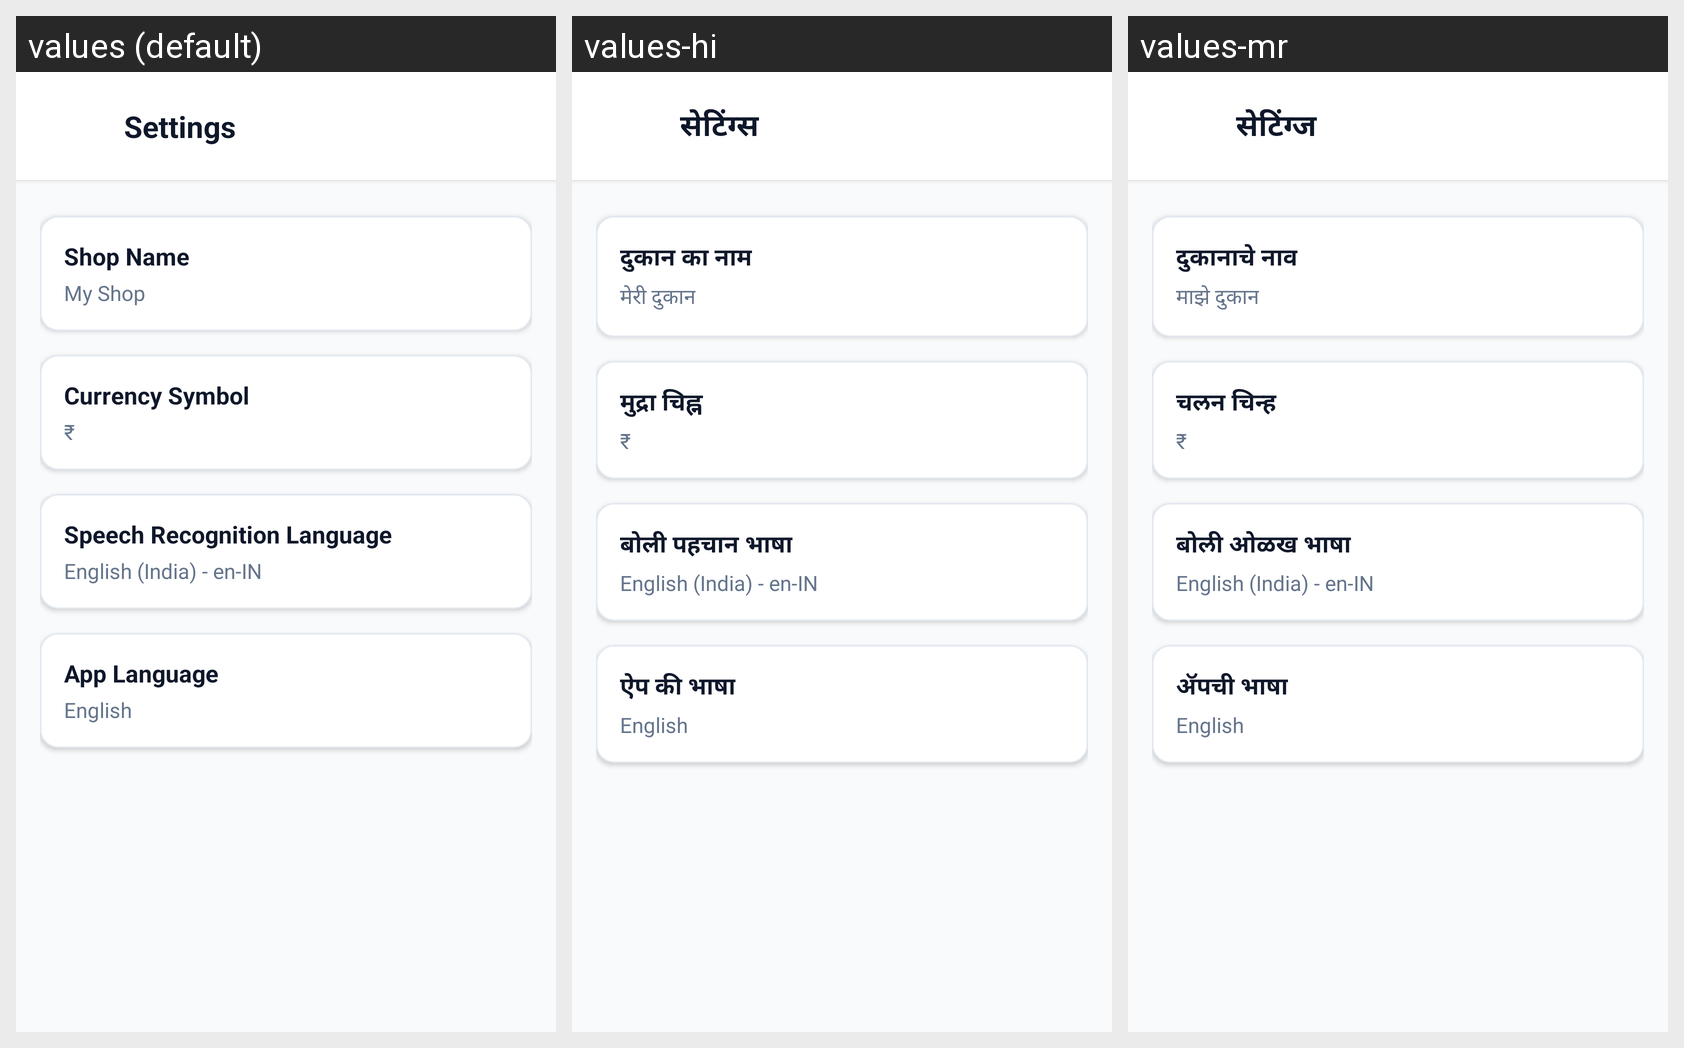

Here is an Android app screen in its default locale and in the app's own translations. Write out the translated-string differences for the strings that appear on this screen.
Android screen res/layout/activity_settings.xml rendered under 3 locales, left to right: values (default), values-hi, values-mr. Device: Nexus 5 (rendered at 1080×1920; each locale shown at half size, 540×960, under a caption strip naming it); theme Theme.SalesVoice.
Strings drawn on this screen, with the default value and each locale's value (text and hints the layout hard-codes, and strings that could not be matched under every locale, appear in the picture but are not listed):

settings_title
  values: Settings
  values-hi: सेटिंग्स
  values-mr: सेटिंग्ज

settings_shop_name
  values: Shop Name
  values-hi: दुकान का नाम
  values-mr: दुकानाचे नाव

default_shop_name
  values: My Shop
  values-hi: मेरी दुकान
  values-mr: माझे दुकान

settings_currency_symbol
  values: Currency Symbol
  values-hi: मुद्रा चिह्न
  values-mr: चलन चिन्ह

settings_speech_language
  values: Speech Recognition Language
  values-hi: बोली पहचान भाषा
  values-mr: बोली ओळख भाषा

settings_app_language
  values: App Language
  values-hi: ऐप की भाषा
  values-mr: ॲपची भाषा

lang_english
  values: English
  values-hi: English
  values-mr: English
